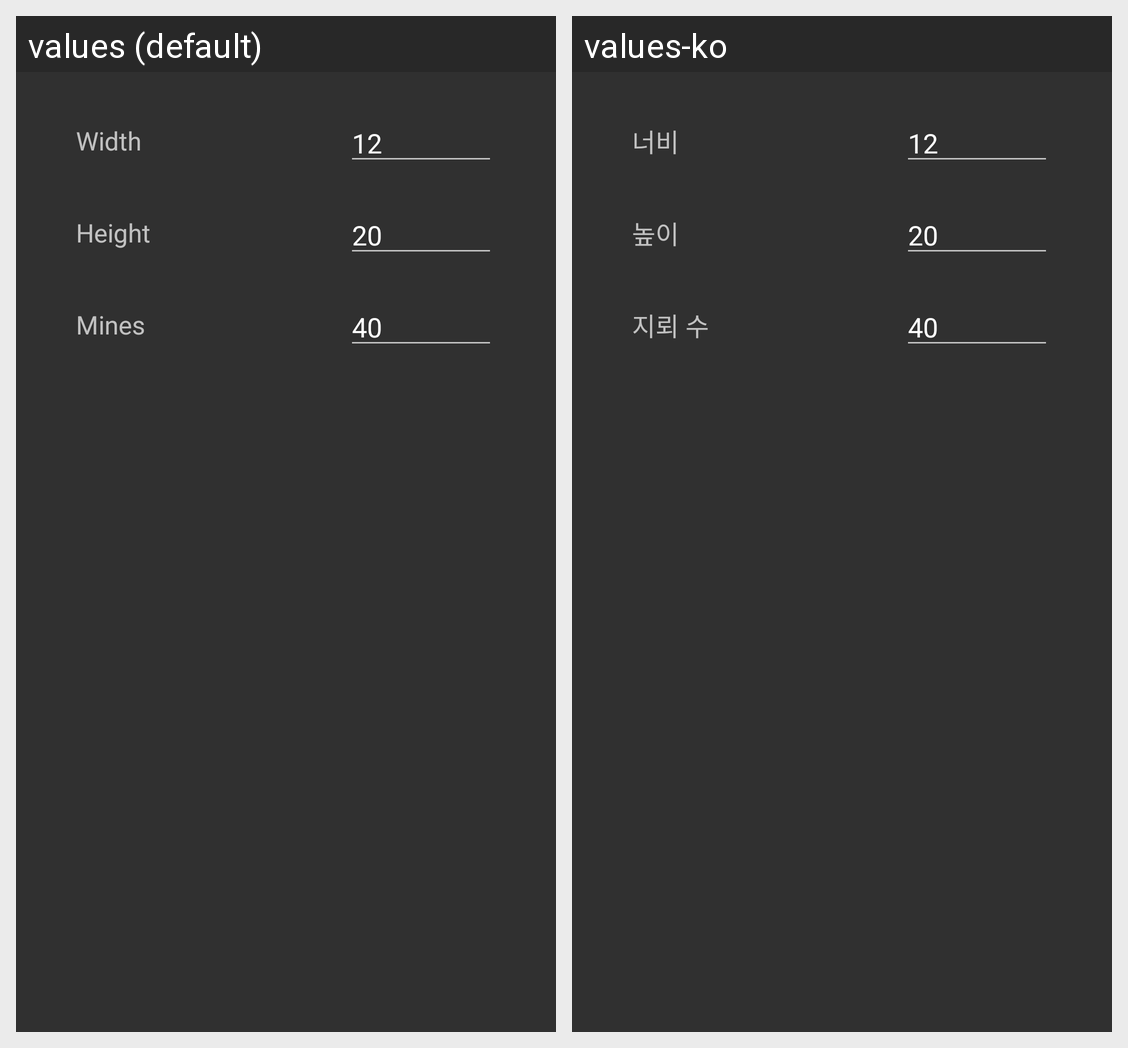

For this localized Android screen grid, give each drawn string resource with its value in every locale shown.
Android screen res/layout/dialog_newgame.xml rendered under 2 locales, left to right: values (default), values-ko. Device: Nexus 5 (rendered at 1080×1920; each locale shown at half size, 540×960, under a caption strip naming it); theme AppTheme.
Strings drawn on this screen, with the default value and each locale's value (text and hints the layout hard-codes, and strings that could not be matched under every locale, appear in the picture but are not listed):

dialog_width
  values: Width
  values-ko: 너비

dialog_height
  values: Height
  values-ko: 높이

dialog_mines
  values: Mines
  values-ko: 지뢰 수
